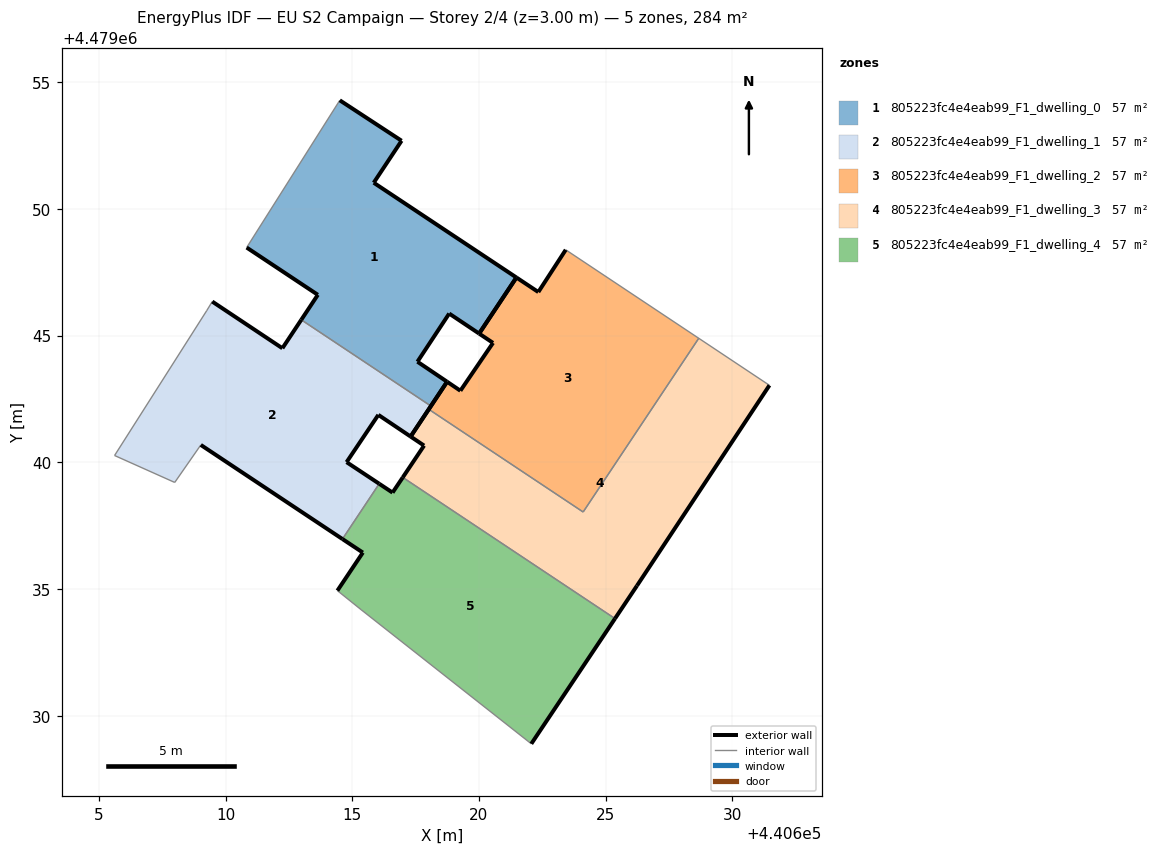
=== STOREY PLAN SPEC (per zone: floor XY polygon, exterior-wall plan segments, windows/doors) ===
zone 1: 805223fc4e4eab99_F1_dwelling_0  (56.7 m²)
  floor: (440618.74, 4479043.18) (440617.57, 4479043.97) (440618.82, 4479045.87) (440620.01, 4479045.08) (440621.48, 4479047.29) (440615.85, 4479051.03) (440616.95, 4479052.69) (440614.51, 4479054.28) (440610.83, 4479048.47) (440613.64, 4479046.61) (440612.99, 4479045.62) (440618.10, 4479042.22)
  exterior wall: (440614.51, 4479054.28) – (440616.95, 4479052.69)  [2.9 m]
  exterior wall: (440616.95, 4479052.69) – (440615.85, 4479051.03)  [2.0 m]
  exterior wall: (440615.85, 4479051.03) – (440621.48, 4479047.29)  [6.8 m]
  exterior wall: (440620.01, 4479045.08) – (440618.83, 4479045.87)  [1.4 m]
  exterior wall: (440618.83, 4479045.87) – (440617.57, 4479043.97)  [2.3 m]
  exterior wall: (440617.57, 4479043.97) – (440618.74, 4479043.18)  [1.4 m]
  exterior wall: (440618.74, 4479043.18) – (440618.10, 4479042.22)  [1.2 m]
  exterior wall: (440612.99, 4479045.62) – (440613.64, 4479046.61)  [1.2 m]
  exterior wall: (440613.64, 4479046.61) – (440610.83, 4479048.47)  [3.4 m]
  exterior wall: (440621.48, 4479047.29) – (440620.01, 4479045.08)  [2.7 m]
  interior walls: 2
zone 2: 805223fc4e4eab99_F1_dwelling_1  (56.7 m²)
  floor: (440616.06, 4479039.15) (440614.78, 4479040.00) (440616.03, 4479041.87) (440617.30, 4479041.01) (440618.10, 4479042.22) (440612.99, 4479045.62) (440612.24, 4479044.50) (440609.48, 4479046.34) (440609.25, 4479045.98) (440605.62, 4479040.27) (440607.99, 4479039.20) (440609.02, 4479040.68) (440614.61, 4479036.97)
  exterior wall: (440609.48, 4479046.34) – (440612.24, 4479044.50)  [3.3 m]
  exterior wall: (440612.24, 4479044.50) – (440612.99, 4479045.62)  [1.3 m]
  exterior wall: (440618.10, 4479042.22) – (440617.30, 4479041.01)  [1.4 m]
  exterior wall: (440617.30, 4479041.01) – (440616.03, 4479041.87)  [1.5 m]
  exterior wall: (440616.03, 4479041.87) – (440614.78, 4479040.00)  [2.2 m]
  exterior wall: (440614.78, 4479040.00) – (440616.06, 4479039.15)  [1.5 m]
  exterior wall: (440614.61, 4479036.97) – (440609.02, 4479040.68)  [6.7 m]
  interior walls: 6
zone 3: 805223fc4e4eab99_F1_dwelling_2  (56.7 m²)
  floor: (440624.11, 4479038.04) (440628.67, 4479044.89) (440623.42, 4479048.38) (440622.34, 4479046.72) (440621.48, 4479047.29) (440620.01, 4479045.08) (440620.55, 4479044.71) (440619.27, 4479042.82) (440618.74, 4479043.18) (440618.02, 4479042.09)
  exterior wall: (440619.27, 4479042.82) – (440620.55, 4479044.71)  [2.3 m]
  exterior wall: (440620.55, 4479044.71) – (440620.01, 4479045.08)  [0.7 m]
  exterior wall: (440621.48, 4479047.29) – (440622.34, 4479046.72)  [1.0 m]
  exterior wall: (440622.34, 4479046.72) – (440623.42, 4479048.38)  [2.0 m]
  exterior wall: (440618.02, 4479042.09) – (440618.74, 4479043.18)  [1.3 m]
  exterior wall: (440618.74, 4479043.18) – (440619.27, 4479042.82)  [0.6 m]
  exterior wall: (440620.01, 4479045.08) – (440621.48, 4479047.29)  [2.7 m]
  interior walls: 3
zone 4: 805223fc4e4eab99_F1_dwelling_3  (56.7 m²)
  floor: (440626.23, 4479035.13) (440631.46, 4479043.04) (440628.67, 4479044.89) (440624.11, 4479038.04) (440618.02, 4479042.09) (440617.30, 4479041.01) (440617.83, 4479040.66) (440616.99, 4479039.40) (440625.37, 4479033.83)
  exterior wall: (440617.30, 4479041.01) – (440618.02, 4479042.09)  [1.3 m]
  exterior wall: (440631.46, 4479043.04) – (440626.23, 4479035.13)  [9.5 m]
  exterior wall: (440626.23, 4479035.13) – (440625.37, 4479033.83)  [1.6 m]
  exterior wall: (440616.99, 4479039.40) – (440617.83, 4479040.66)  [1.5 m]
  exterior wall: (440617.83, 4479040.66) – (440617.30, 4479041.01)  [0.6 m]
  interior walls: 4
zone 5: 805223fc4e4eab99_F1_dwelling_4  (56.7 m²)
  floor: (440622.06, 4479028.89) (440625.37, 4479033.83) (440616.99, 4479039.40) (440616.59, 4479038.80) (440616.06, 4479039.15) (440614.61, 4479036.97) (440615.42, 4479036.44) (440614.41, 4479034.93) (440615.35, 4479034.18)
  exterior wall: (440614.41, 4479034.93) – (440615.42, 4479036.44)  [1.8 m]
  exterior wall: (440615.42, 4479036.44) – (440614.61, 4479036.97)  [1.0 m]
  exterior wall: (440616.06, 4479039.15) – (440616.59, 4479038.80)  [0.6 m]
  exterior wall: (440616.59, 4479038.80) – (440616.99, 4479039.40)  [0.7 m]
  exterior wall: (440625.37, 4479033.83) – (440622.07, 4479028.89)  [5.9 m]
  interior walls: 4

=== DERIVED (storey summary) ===
Building: EU S2 Campaign
Storey: 2 of 4  (floor level z = 3.00 m)
Storey gross floor area: 283.7 m²
Zones on this storey: 5
  - 805223fc4e4eab99_F1_dwelling_0: floor 56.7 m²; exterior wall 25.1 m (75.4 m²); WWR 0.0%
  - 805223fc4e4eab99_F1_dwelling_1: floor 56.7 m²; exterior wall 18.2 m (54.5 m²); WWR 0.0%
  - 805223fc4e4eab99_F1_dwelling_2: floor 56.7 m²; exterior wall 10.6 m (31.7 m²); WWR 0.0%
  - 805223fc4e4eab99_F1_dwelling_3: floor 56.7 m²; exterior wall 14.5 m (43.4 m²); WWR 0.0%
  - 805223fc4e4eab99_F1_dwelling_4: floor 56.7 m²; exterior wall 10.1 m (30.2 m²); WWR 0.0%
Zone adjacency (shared interzone walls):
  - 805223fc4e4eab99_F1_dwelling_0 ↔ 805223fc4e4eab99_F1_dwelling_1
  - 805223fc4e4eab99_F1_dwelling_1 ↔ 805223fc4e4eab99_F1_dwelling_4
  - 805223fc4e4eab99_F1_dwelling_2 ↔ 805223fc4e4eab99_F1_dwelling_3
  - 805223fc4e4eab99_F1_dwelling_3 ↔ 805223fc4e4eab99_F1_dwelling_4